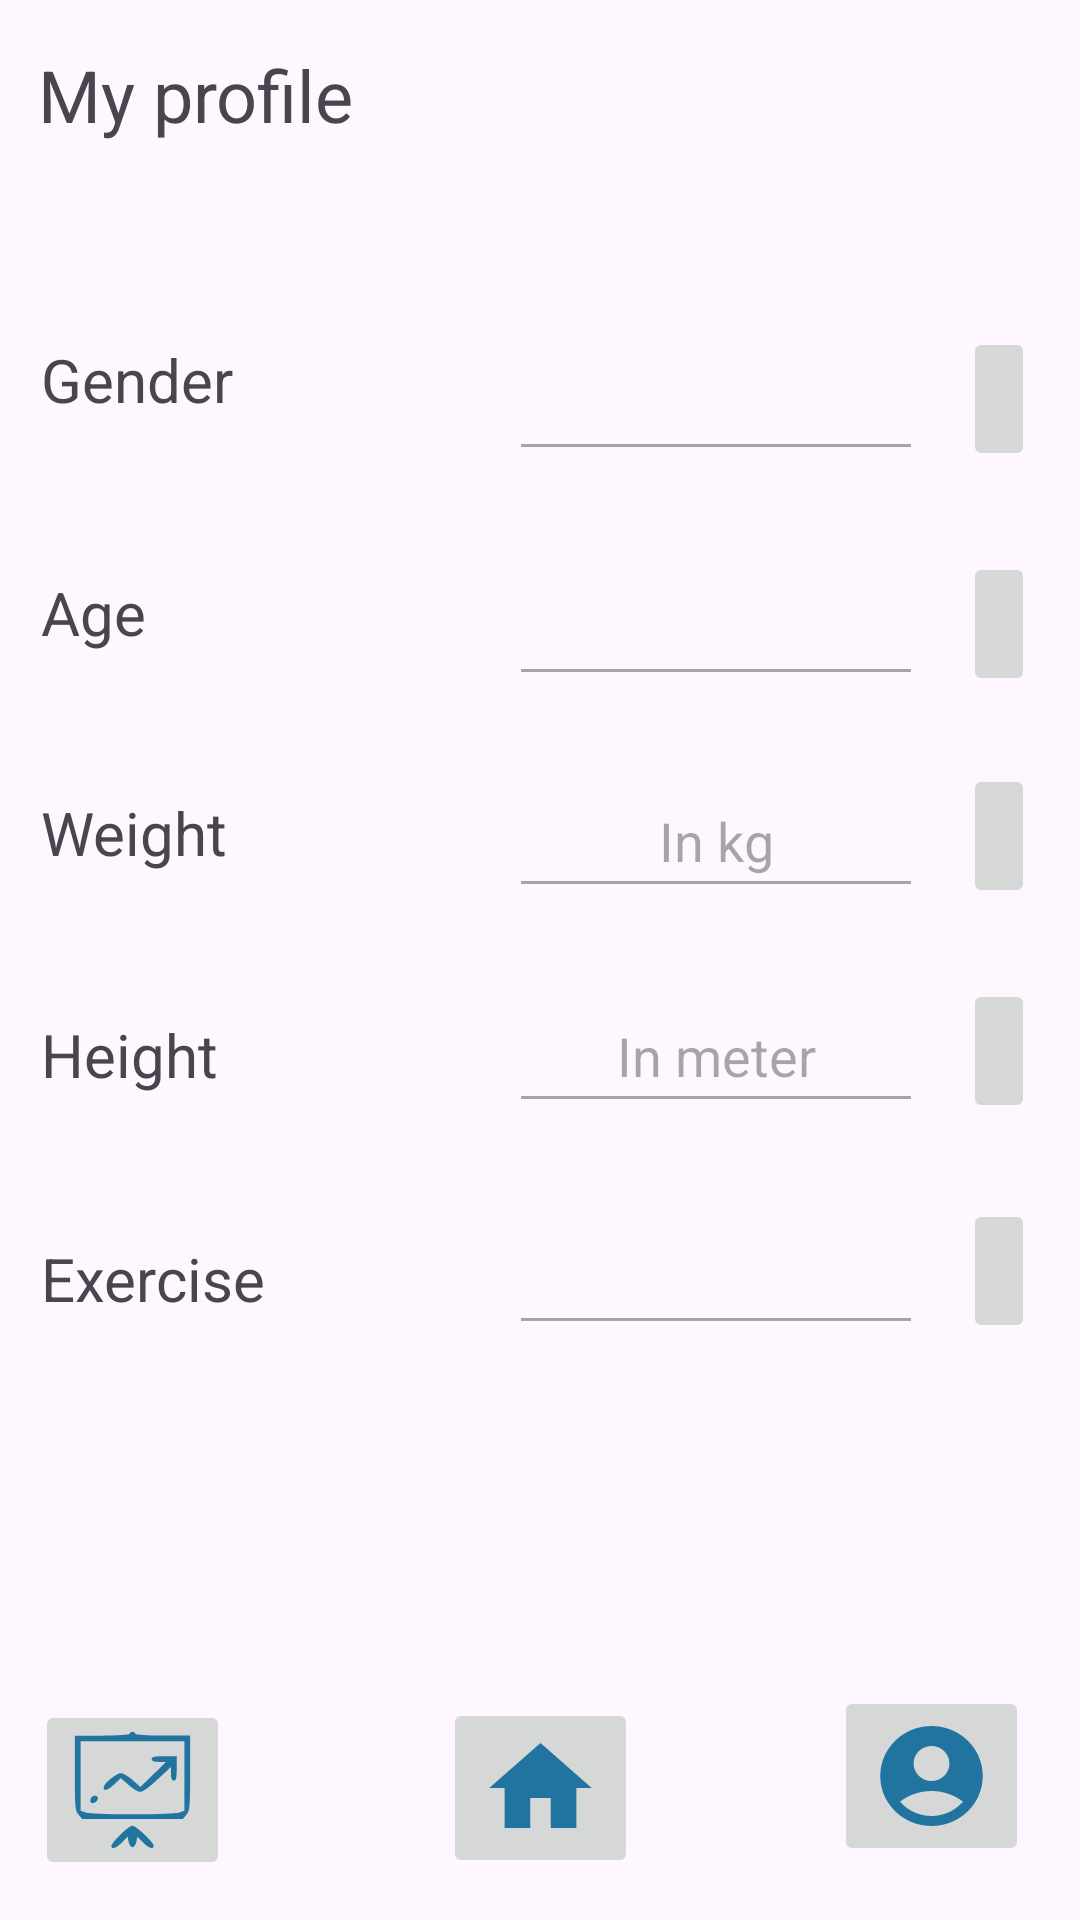

The Android layout XML behind this screen, and the referenced resources:
<!-- AndroidManifest.xml: application theme Theme.Healthygram -->
<!-- res/layout/activity_profile.xml -->
<?xml version="1.0" encoding="utf-8"?>
<androidx.constraintlayout.widget.ConstraintLayout xmlns:android="http://schemas.android.com/apk/res/android"
    xmlns:app="http://schemas.android.com/apk/res-auto"
    xmlns:tools="http://schemas.android.com/tools"
    android:layout_width="match_parent"
    android:layout_height="match_parent"
    tools:context=".ProfileActivity">

    <Button
        android:id="@+id/button6"
        android:layout_width="wrap_content"
        android:layout_height="wrap_content"
        android:onClick="done"
        android:text="@string/button5"
        android:visibility="invisible"
        app:layout_constraintBottom_toBottomOf="parent"
        app:layout_constraintEnd_toEndOf="parent"
        app:layout_constraintHorizontal_bias="0.498"
        app:layout_constraintStart_toStartOf="parent"
        app:layout_constraintTop_toTopOf="parent"
        app:layout_constraintVertical_bias="0.813" />

    <ImageButton
        android:id="@+id/imageButton27"
        android:layout_width="wrap_content"
        android:layout_height="48dp"
        android:onClick="edit"
        android:scaleType="fitXY"
        app:layout_constraintBottom_toBottomOf="parent"
        app:layout_constraintEnd_toEndOf="@+id/imageButton48"
        app:layout_constraintTop_toTopOf="parent"
        app:layout_constraintVertical_bias="0.551"
        app:srcCompat="@drawable/baseline_edit_24" />

    <ImageButton
        android:id="@+id/imageButton26"
        android:layout_width="wrap_content"
        android:layout_height="48dp"
        android:onClick="edit"
        android:scaleType="fitXY"
        app:layout_constraintBottom_toBottomOf="parent"
        app:layout_constraintEnd_toEndOf="@+id/imageButton27"
        app:layout_constraintTop_toTopOf="parent"
        app:layout_constraintVertical_bias="0.43"
        app:srcCompat="@drawable/baseline_edit_24" />

    <ImageButton
        android:id="@+id/imageButton25"
        android:layout_width="wrap_content"
        android:layout_height="48dp"
        android:onClick="edit"
        android:scaleType="fitXY"
        app:layout_constraintBottom_toBottomOf="parent"
        app:layout_constraintEnd_toEndOf="@+id/imageButton26"
        app:layout_constraintTop_toTopOf="parent"
        app:layout_constraintVertical_bias="0.311"
        app:srcCompat="@drawable/baseline_edit_24" />

    <EditText
        android:id="@+id/editTextNumber4"
        android:layout_width="138dp"
        android:layout_height="48dp"
        android:ems="10"
        android:enabled="false"
        android:inputType="number"
        android:maxLength="2"
        android:textAlignment="center"
        app:layout_constraintBottom_toBottomOf="@+id/imageButton25"
        app:layout_constraintStart_toStartOf="@+id/editTextNumberDecimal7"
        app:layout_constraintTop_toTopOf="@+id/imageButton25"
        app:layout_constraintVertical_bias="0.312" />

    <TextView
        android:id="@+id/textView20"
        android:layout_width="wrap_content"
        android:layout_height="wrap_content"
        android:text="@string/textView20"
        android:textSize="20sp"
        app:layout_constraintBottom_toBottomOf="@+id/editTextNumberDecimal8"
        app:layout_constraintStart_toStartOf="@+id/textView74"
        app:layout_constraintTop_toTopOf="@+id/editTextNumberDecimal8"
        app:layout_constraintVertical_bias="0.555" />

    <EditText
        android:id="@+id/editTextNumberDecimal8"
        android:layout_width="138dp"
        android:layout_height="48dp"
        android:ems="10"
        android:enabled="false"
        android:hint="@string/editTextNumberDecimal2"
        android:inputType="numberDecimal"
        android:maxLength="4"
        android:textAlignment="center"
        app:layout_constraintBottom_toBottomOf="@+id/imageButton27"
        app:layout_constraintStart_toStartOf="@+id/textView75"
        app:layout_constraintTop_toTopOf="@+id/imageButton27"
        app:layout_constraintVertical_bias="0.552" />

    <TextView
        android:id="@+id/textView18"
        android:layout_width="wrap_content"
        android:layout_height="wrap_content"
        android:text="@string/textView18"
        android:textSize="20sp"
        app:layout_constraintBottom_toBottomOf="@+id/editTextNumber4"
        app:layout_constraintStart_toStartOf="@+id/textView19"
        app:layout_constraintTop_toTopOf="@+id/editTextNumber4"
        app:layout_constraintVertical_bias="0.316" />

    <TextView
        android:id="@+id/textView17"
        android:layout_width="wrap_content"
        android:layout_height="wrap_content"
        android:text="@string/textView17"
        android:textSize="20sp"
        app:layout_constraintBottom_toBottomOf="@+id/textView21"
        app:layout_constraintStart_toStartOf="@+id/textView18"
        app:layout_constraintTop_toTopOf="@+id/textView21"
        app:layout_constraintVertical_bias="0.194" />

    <TextView
        android:id="@+id/textView19"
        android:layout_width="wrap_content"
        android:layout_height="wrap_content"
        android:text="@string/textView19"
        android:textSize="20sp"
        app:layout_constraintBottom_toBottomOf="@+id/editTextNumberDecimal7"
        app:layout_constraintStart_toStartOf="@+id/textView20"
        app:layout_constraintTop_toTopOf="@+id/editTextNumberDecimal7"
        app:layout_constraintVertical_bias="0.438" />

    <EditText
        android:id="@+id/editTextNumberDecimal7"
        android:layout_width="138dp"
        android:layout_height="48dp"
        android:ems="10"
        android:enabled="false"
        android:hint="@string/editTextNumberDecimal"
        android:inputType="numberDecimal"
        android:maxLength="5"
        android:textAlignment="center"
        app:layout_constraintBottom_toBottomOf="@+id/imageButton26"
        app:layout_constraintStart_toStartOf="@+id/editTextNumberDecimal8"
        app:layout_constraintTop_toTopOf="@+id/imageButton26"
        app:layout_constraintVertical_bias="0.432" />

    <ImageButton
        android:id="@+id/imageButton21"
        android:layout_width="65dp"
        android:layout_height="60dp"
        android:onClick="personal"
        android:scaleType="fitXY"
        app:layout_constraintBottom_toBottomOf="parent"
        app:layout_constraintEnd_toEndOf="parent"
        app:layout_constraintHorizontal_bias="0.942"
        app:layout_constraintStart_toStartOf="parent"
        app:layout_constraintTop_toTopOf="parent"
        app:layout_constraintVertical_bias="0.969"
        app:srcCompat="@drawable/baseline_account_circle_24" />

    <ImageButton
        android:id="@+id/imageButton22"
        android:layout_width="65dp"
        android:layout_height="60dp"
        android:onClick="home"
        android:scaleType="fitXY"
        android:src="@drawable/baseline_home_24"
        app:layout_constraintBottom_toBottomOf="parent"
        app:layout_constraintEnd_toEndOf="parent"
        app:layout_constraintStart_toStartOf="parent"
        app:layout_constraintTop_toTopOf="parent"
        app:layout_constraintVertical_bias="0.976" />

    <ImageButton
        android:id="@+id/imageButton23"
        android:layout_width="65dp"
        android:layout_height="60dp"
        android:onClick="statistics"
        android:scaleType="fitXY"
        android:src="@drawable/statistics"
        app:layout_constraintBottom_toBottomOf="parent"
        app:layout_constraintEnd_toEndOf="parent"
        app:layout_constraintHorizontal_bias="0.04"
        app:layout_constraintStart_toStartOf="parent"
        app:layout_constraintTop_toTopOf="parent"
        app:layout_constraintVertical_bias="0.977" />

    <TextView
        android:id="@+id/textView16"
        android:layout_width="wrap_content"
        android:layout_height="wrap_content"
        android:text="@string/textView16"
        android:textSize="24sp"
        app:layout_constraintBottom_toBottomOf="parent"
        app:layout_constraintEnd_toEndOf="parent"
        app:layout_constraintHorizontal_bias="0.05"
        app:layout_constraintStart_toStartOf="parent"
        app:layout_constraintTop_toTopOf="parent"
        app:layout_constraintVertical_bias="0.025" />

    <ImageButton
        android:id="@+id/imageButton24"
        android:layout_width="wrap_content"
        android:layout_height="48dp"
        android:onClick="edit"
        android:scaleType="fitXY"
        app:layout_constraintBottom_toBottomOf="parent"
        app:layout_constraintEnd_toEndOf="@+id/imageButton25"
        app:layout_constraintTop_toTopOf="parent"
        app:layout_constraintVertical_bias="0.184"
        app:srcCompat="@drawable/baseline_edit_24" />

    <TextView
        android:id="@+id/textView21"
        style="@style/Widget.AppCompat.EditText"
        android:layout_width="138dp"
        android:layout_height="48dp"
        android:enabled="false"
        android:textAlignment="center"
        android:textAllCaps="false"
        android:textSize="20sp"
        app:layout_constraintBottom_toBottomOf="@+id/imageButton24"
        app:layout_constraintStart_toStartOf="@+id/editTextNumber4"
        app:layout_constraintTop_toTopOf="@+id/imageButton24"
        app:layout_constraintVertical_bias="0.184" />

    <TextView
        android:id="@+id/textView74"
        android:layout_width="wrap_content"
        android:layout_height="wrap_content"
        android:text="@string/textView74"
        android:textSize="20sp"
        app:layout_constraintBottom_toBottomOf="parent"
        app:layout_constraintEnd_toEndOf="parent"
        app:layout_constraintHorizontal_bias="0.048"
        app:layout_constraintStart_toStartOf="parent"
        app:layout_constraintTop_toTopOf="parent"
        app:layout_constraintVertical_bias="0.673" />

    <TextView
        android:id="@+id/textView75"
        style="@style/Widget.AppCompat.EditText"
        android:layout_width="138dp"
        android:layout_height="48dp"
        android:enabled="false"
        android:textAlignment="center"
        android:textAllCaps="false"
        android:textSize="20sp"
        app:layout_constraintBottom_toBottomOf="parent"
        app:layout_constraintEnd_toEndOf="parent"
        app:layout_constraintHorizontal_bias="0.765"
        app:layout_constraintStart_toStartOf="parent"
        app:layout_constraintTop_toTopOf="parent"
        app:layout_constraintVertical_bias="0.676" />

    <ImageButton
        android:id="@+id/imageButton48"
        android:layout_width="wrap_content"
        android:layout_height="48dp"
        android:onClick="edit"
        android:scaleType="fitXY"
        app:layout_constraintBottom_toBottomOf="parent"
        app:layout_constraintEnd_toEndOf="parent"
        app:layout_constraintHorizontal_bias="0.955"
        app:layout_constraintStart_toStartOf="parent"
        app:layout_constraintTop_toTopOf="parent"
        app:layout_constraintVertical_bias="0.675"
        app:srcCompat="@drawable/baseline_edit_24" />

</androidx.constraintlayout.widget.ConstraintLayout>
<!-- resources referenced by this layout -->
<resources>
  <!-- drawable baseline_account_circle_24 (drawable) -->
  <vector android:height="24dp" android:tint="#2174A0"
      android:viewportHeight="24" android:viewportWidth="24"
      android:width="24dp" xmlns:android="http://schemas.android.com/apk/res/android">
      <path android:fillColor="@android:color/white" android:pathData="M12,2C6.48,2 2,6.48 2,12s4.48,10 10,10s10,-4.48 10,-10S17.52,2 12,2zM12,6c1.93,0 3.5,1.57 3.5,3.5S13.93,13 12,13s-3.5,-1.57 -3.5,-3.5S10.07,6 12,6zM12,20c-2.03,0 -4.43,-0.82 -6.14,-2.88C7.55,15.8 9.68,15 12,15s4.45,0.8 6.14,2.12C16.43,19.18 14.03,20 12,20z"/>
  </vector>
  <!-- drawable baseline_home_24 (drawable) -->
  <vector android:height="24dp" android:tint="#2174A0"
      android:viewportHeight="24" android:viewportWidth="24"
      android:width="24dp" xmlns:android="http://schemas.android.com/apk/res/android">
      <path android:fillColor="@android:color/white" android:pathData="M10,20v-6h4v6h5v-8h3L12,3 2,12h3v8z"/>
  </vector>
  <!-- drawable statistics (drawable) -->
  <vector android:height="24dp" android:viewportHeight="64" android:tint="#2174A0"
      android:viewportWidth="64" android:width="24dp" xmlns:android="http://schemas.android.com/apk/res/android">
      <path android:fillColor="#000000"
          android:pathData="M30.5,2c-0.4,0.6 -6.3,1 -14.6,1l-13.9,-0 0,19.9c0,18.1 0.2,20.1 1.9,22.2l1.9,2.4 26.2,-0 26.2,-0 1.9,-2.4c1.7,-2.1 1.9,-4.1 1.9,-22.2l0,-19.9 -13.9,-0c-8.3,-0 -14.2,-0.4 -14.6,-1 -0.3,-0.6 -1,-1 -1.5,-1 -0.5,-0 -1.2,0.4 -1.5,1zM59,24.5l0,18.5 -2.6,1c-3.3,1.3 -45.5,1.3 -48.8,-0l-2.6,-1 0,-18.5 0,-18.5 27,-0 27,-0 0,18.5z" android:strokeColor="#00000000"/>
      <path android:fillColor="#000000"
          android:pathData="M42,15.5c0,1.1 1.1,1.5 3.7,1.5l3.8,-0 -6.7,6.7 -6.7,6.7 -4,-3.7c-2.3,-2 -5,-3.7 -6.1,-3.7 -2.3,-0 -9,5.6 -9,7.6 0,2.3 2.2,1.6 5.7,-1.8l3.2,-3.1 4.1,3.6c2.2,2.1 4.9,3.7 6.1,3.7 1.2,-0 5,-2.8 9,-6.7l6.9,-6.6 0,3.6c0,2.6 0.4,3.7 1.5,3.7 1.2,-0 1.5,-1.4 1.5,-6.5l0,-6.5 -6.5,-0c-5.1,-0 -6.5,0.3 -6.5,1.5z" android:strokeColor="#00000000"/>
      <path android:fillColor="#000000"
          android:pathData="M10.3,36.5c-0.3,0.9 -0.3,1.8 0,2.2 1,1 3.7,-0.6 3.7,-2.2 0,-2 -2.9,-2 -3.7,-0z" android:strokeColor="#00000000"/>
      <path android:fillColor="#000000"
          android:pathData="M25.7,55.8c-2.6,2.6 -4.7,5.3 -4.7,6 0,2.1 2.5,1.3 5.6,-1.9l2.9,-3 0.5,2.8c0.3,1.6 1.2,2.8 2,2.8 0.8,-0 1.7,-1.2 2,-2.8l0.5,-2.8 2.9,3c3.1,3.2 5.6,4 5.6,1.8 0,-1.8 -9.2,-10.7 -11.1,-10.7 -0.8,-0 -3.6,2.2 -6.2,4.8z" android:strokeColor="#00000000"/>
  </vector>
  <string name="button5">Done</string>
  <string name="editTextNumberDecimal">In kg</string>
  <string name="editTextNumberDecimal2">In meter</string>
  <string name="textView16">My profile</string>
  <string name="textView17">Gender</string>
  <string name="textView18">Age</string>
  <string name="textView19">Weight</string>
  <string name="textView20">Height</string>
  <string name="textView74">Exercise</string>
  <style name="Theme.Healthygram" parent="Base.Theme.Healthygram" />
  <style name="Base.Theme.Healthygram" parent="Theme.Material3.DayNight.NoActionBar">
          
          
      </style>
</resources>
